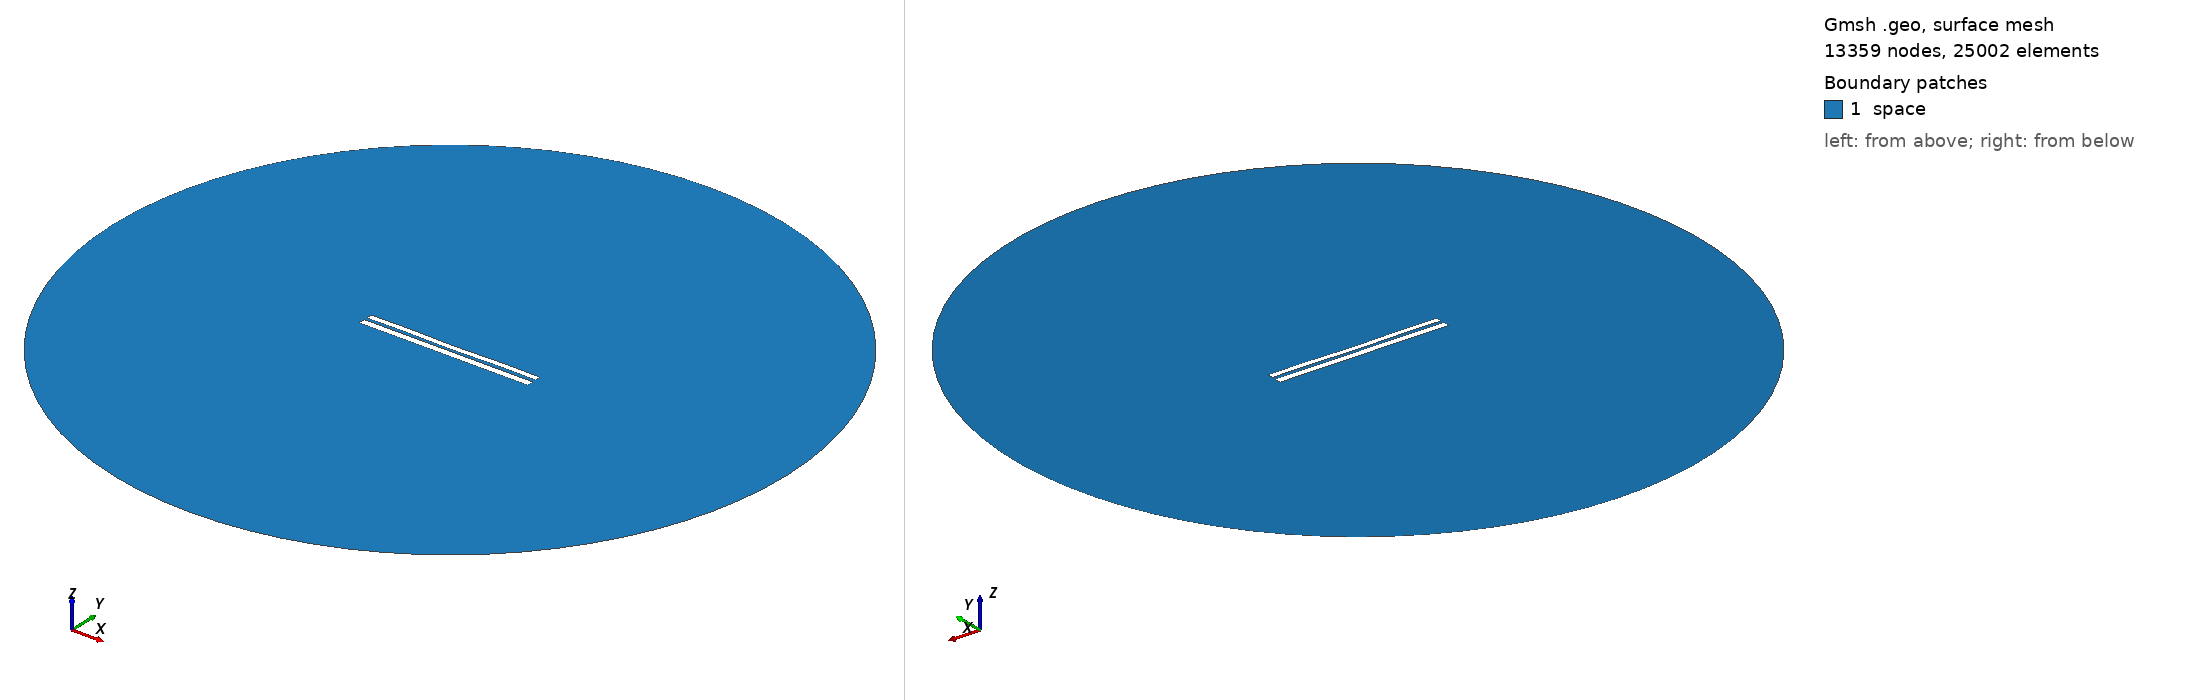

Gmsh geometry script, surface-meshed: 13359 nodes, 25002 surface elements. Boundary patches (legend numbers): 1 space. Left view from above one corner, right view from below the opposite corner. Legend entries are the model's physical surfaces. The drawing asked Gmsh for element sizes between 1% and 20% of the model's largest extent; the script's own settings can give other sizes.

=== 6790.geo (drawn) ===
//---------------------------------------
// Geometry kernel
//---------------------------------------

SetFactory("OpenCASCADE");



//---------------------------------------
// Parameters of the geometry
//---------------------------------------

// Overetch of the upper plate
overetch = 0.25;

// Distance between the plates
distance = 1.5;

// Discretization over the x axis (for the deformation)
nx = 50; 

// Length of the plate
L = 100 - overetch; 

// Number of modes
n = 4; 

// 1st mode coefficient
coeff(1) = 0.15;
beta(1) = 0.596864 * 3.1415926535 / L;

// 2nd mode coefficient
coeff(2) = -0.075;
beta(2) = 1.49418 * 3.1415926535 / L;

// 3rd mode coefficient
coeff(3) = 0.0;
beta(3) = 2.50025 * 3.1415926535 / L;

// 4th mode coefficient
coeff(4) = 0.15;
beta(4) = 3.49999 * 3.1415926535 / L;



//---------------------------------------
// Upper plate (deformed rectangle)
//---------------------------------------

// Coordiantes of the upper plate
xmin = -50;
xmax = 50 - overetch;

// Height of the upper plate
yheight = 4 - 2 * overetch;

// Indexes of the points
UpperID[] = {};
LowerID[] = {};
LeftID[] = {};
RightID[] = {};

// Point index
p = 1;

// Horizontal edges
For i In {1:nx}
    x = xmin + (i-1)*(xmax - xmin)/(nx-1);

    y_bottom = distance / 2 + overetch;
    For j In {1:n}
        C = (Cosh(beta(j)*L) + Cos(beta(j)*L)) / (Sinh(beta(j)*L) + Sin(beta(j)*L));
        y_bottom  = y_bottom + coeff(j) * (Cosh(beta(j)*(x+50)) - Cos(beta(j)*(x+50)) - C * (Sinh(beta(j)*(x+50)) - Sin(beta(j)*(x+50))));
    EndFor

    y_top = y_bottom + yheight;

    Point(p) = {x, y_top, 0, 1.0};
    UpperID[i] = p;
    p = p + 1;

    Point(p) = {x, y_bottom, 0, 1.0};
    LowerID[i] = p;
    p = p + 1;
EndFor

// Create point lists
UpperPts[] = {}; LowerPts[] = {};
For i In {1:nx}
  UpperPts[] += {UpperID[i]};
  LowerPts[] += {LowerID[i]};
EndFor

// Build splines
Spline(1) = {UpperPts[]};
Spline(2) = {LowerPts[]};
Line(3) = {LowerPts[nx-1], UpperPts[nx-1]};
Line(4) = {LowerPts[0], UpperPts[0]};

// Build the plane surface
Curve Loop(1) = {2, 3, -1, -4};
Plane Surface(1) = {1};



//---------------------------------------
// Lower plate (rectangle)
//---------------------------------------

// Vertices
Point(1001) = {-50, -1, 0, 1.0};
Point(1002) = { 50, -1, 0, 1.0};
Point(1003) = { 50,  -5, 0, 1.0};
Point(1004) = {-50,  -5, 0, 1.0};

// Edges
Line(5) = {1001, 1002};
Line(6) = {1002, 1003};
Line(7) = {1003, 1004};
Line(8) = {1004, 1001};

// Plane surface
Line Loop(2) = {5, 6, 7, 8};
Plane Surface(2) = {2}; 



//---------------------------------------
// Outer (fictious) boundary
//---------------------------------------

// Points
Point(1005) = {0, 0, 0};       // Center
Point(1006) = {200, 0, 0};     // Start point
Point(1007) = {0, 200, 0};     // 90 degrees
Point(1008) = {-200, 0, 0};    // 180 degrees
Point(1009) = {0, -200, 0};    // 270 degrees

// Circle arcs (each needs start, center, end)
Circle(9) = {1006, 1005, 1007};
Circle(10) = {1007, 1005, 1008};
Circle(11) = {1008, 1005, 1009};
Circle(12) = {1009, 1005, 1006};

// Plane surface for the entire domain
Curve Loop(3) = {9, 10, 11, 12};
Surface(3) = {3};

// Subtract the plates from the whole domain to obtain the actual domain where we want to solve the equations
BooleanDifference{ Surface{3}; Delete; }{ Surface{1}; Surface{2}; Delete; }




//---------------------------------------
// Transfinite Lines/Curves
//---------------------------------------

// Set the number of points on the boundaries
r = 7;

// Plates
Transfinite Curve {1, 2} = 50*r Using Progression 1;
Transfinite Curve {3, 4} = 2*r Using Progression 1;
Transfinite Line {5, 7} = 50*r Using Progression 1;
Transfinite Line {6, 8} = 2*r Using Progression 1;

// Outer boundary
Transfinite Line {9, 10, 11, 12} = 20 Using Progression 1;



//---------------------------------------
// Physical groups
//---------------------------------------                

// Physical curves (boundaries)
Physical Line("force_segment", 10) = {2};
Physical Line("upper_plate", 11) = {1, 3, 4};
Physical Line("lower_plate", 12) = {5, 6, 7, 8};
Physical Line("boundary", 20) = {9, 10, 11, 12};

// Physical Surfaces
Physical Surface("space", 30) = {3};



//---------------------------------------
// 6. Generate the Mesh
//---------------------------------------

// 2D mesh generation
Mesh 2;
